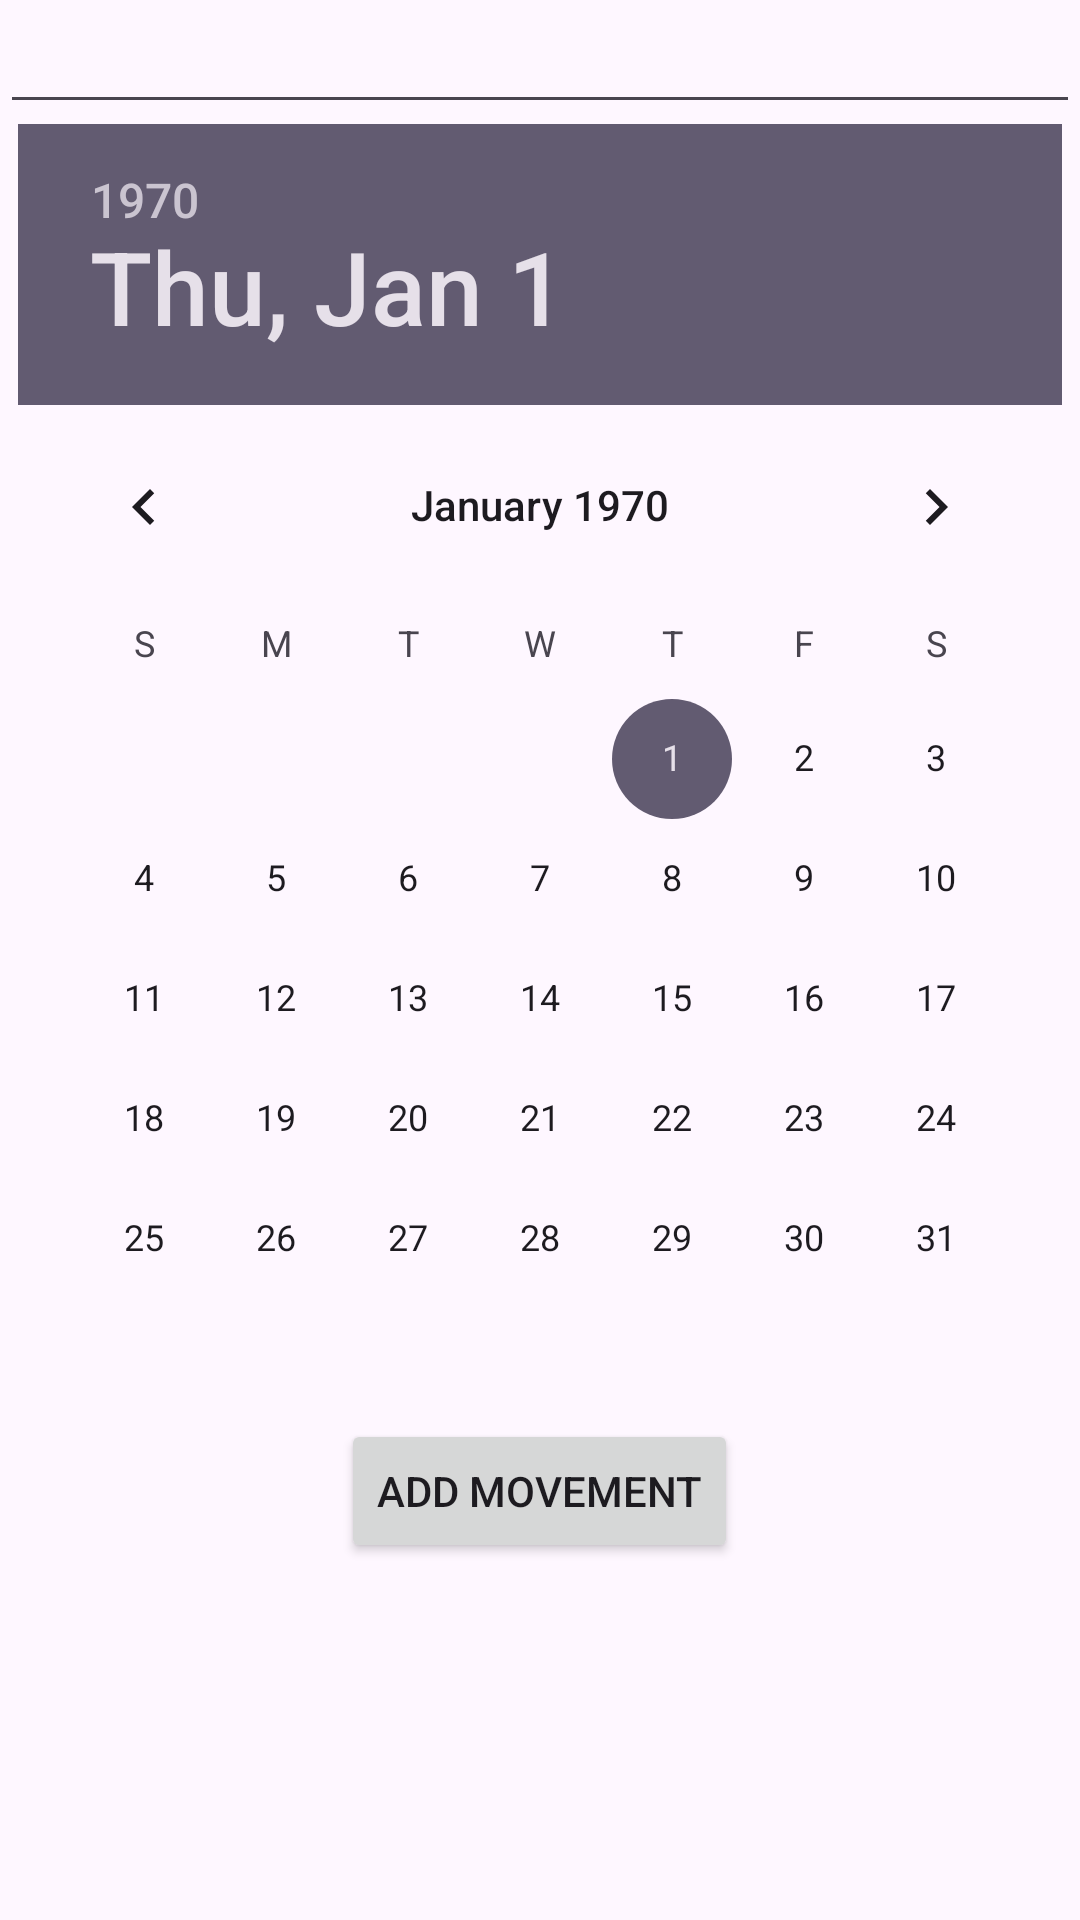

This screen was rendered from an Android layout file. Write that file and the resources it references.
<!-- AndroidManifest.xml: application theme Theme.MovimientosBancarios -->
<!-- res/layout/activity_new_movement.xml -->
<?xml version="1.0" encoding="utf-8"?>
<LinearLayout xmlns:android="http://schemas.android.com/apk/res/android"
    xmlns:app="http://schemas.android.com/apk/res-auto"
    xmlns:tools="http://schemas.android.com/tools"
    android:layout_width="match_parent"
    android:layout_height="match_parent"
    android:orientation="vertical"
    tools:context=".activities.NewMovementActivity">

    <EditText
        android:id="@+id/quantityEditText"
        android:layout_width="match_parent"
        android:layout_height="wrap_content"
        android:inputType="numberDecimal|numberSigned"/>

    <DatePicker android:id="@+id/datePicker"
        android:layout_width="wrap_content"
        android:layout_height="wrap_content"
        android:layout_gravity="center_horizontal"/>

    <Button
        android:id="@+id/saveButton"
        android:layout_width="wrap_content"
        android:layout_height="wrap_content"
        android:text="Add movement"
        android:layout_gravity="center_horizontal"/>

</LinearLayout>
<!-- resources referenced by this layout -->
<resources>
  <style name="Theme.MovimientosBancarios" parent="Base.Theme.MovimientosBancarios" />
  <style name="Base.Theme.MovimientosBancarios" parent="Theme.Material3.DayNight">
          
          
      </style>
</resources>
